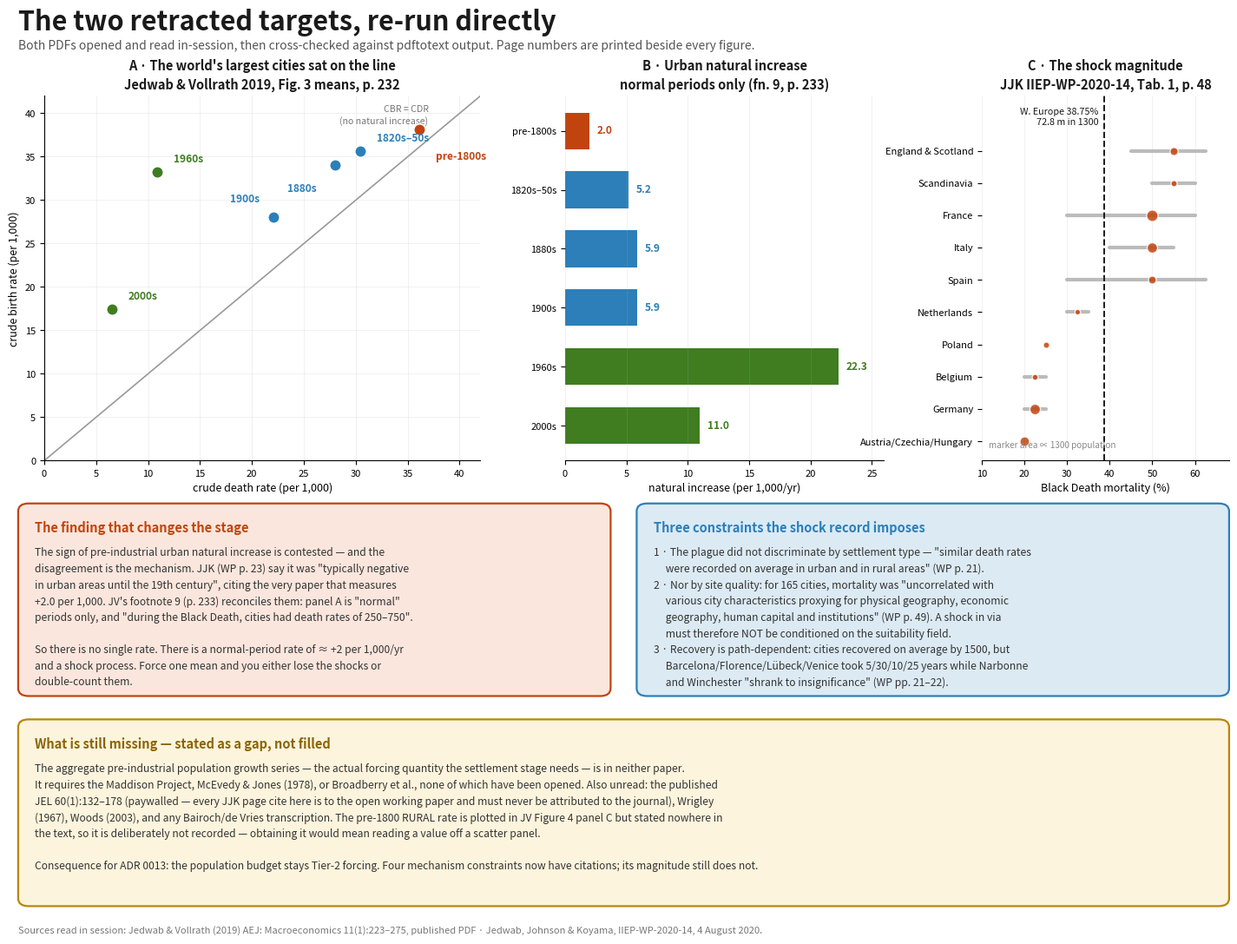

Here is the Python script that generated this plot:
#!/usr/bin/env python3
"""Report panel for the re-run demographic targets.

Every number plotted here was read by hand from a PDF opened in this
session and cross-checked against `pdftotext -layout` output. Sources
and page numbers are printed on the panel. Nothing is via output.
"""

import matplotlib

matplotlib.use("Agg")
import matplotlib.pyplot as plt  # noqa: E402
from matplotlib.patches import FancyBboxPatch  # noqa: E402

INK = "#1a1a1a"
BLUE = "#2c7fb8"
RED = "#c1440e"
FLAG = "#b8860b"

# Jedwab & Vollrath (2019) AEJ:Macro 11(1), Figure 3, p. 232.
# Unweighted means over 392 city-period observations, per 1,000 people.
ERAS = [
    ("pre-1800s", 38, 38.1, 36.1, 2.0),
    ("1820s–50s", 33, 35.6, 30.4, 5.2),
    ("1880s", 69, 34.0, 28.0, 5.9),
    ("1900s", 89, 28.0, 22.1, 5.9),
    ("1960s", 63, 33.2, 10.9, 22.3),
    ("2000s", 100, 17.4, 6.5, 11.0),
]

# JJK, IIEP-WP-2020-14, Table 1, p. 48. mortality %, low, high.
# None = no low/high estimate printed.
PLAGUE = [
    ("England & Scotland", 6.0, 55.0, 45.0, 62.5),
    ("Scandinavia", 1.9, 55.0, 50.0, 60.0),
    ("France", 16.0, 50.0, 30.0, 60.0),
    ("Italy", 12.5, 50.0, 40.0, 55.0),
    ("Spain", 5.5, 50.0, 30.0, 62.5),
    ("Netherlands", 0.8, 32.5, 30.0, 35.0),
    ("Poland", 2.0, 25.0, None, None),
    ("Belgium", 1.4, 22.5, 20.0, 25.0),
    ("Germany", 13.0, 22.5, 20.0, 25.0),
    ("Austria/Czechia/Hungary", 10.0, 20.0, 15.0, None),
]
WEUR_POP, WEUR_MORT, LOC274 = 72.8, 38.75, 38.90


def main(out):
    fig = plt.figure(figsize=(15.0, 11.2), dpi=150)
    fig.patch.set_facecolor("white")

    fig.text(0.035, 0.965, "The two retracted targets, re-run directly",
             fontsize=22, color=INK, fontweight="bold", va="top")
    fig.text(0.035, 0.933,
             "Both PDFs opened and read in-session, then cross-checked against pdftotext output. "
             "Page numbers are printed beside every figure.",
             fontsize=10, color="#555", va="top")

    # ---------- Panel A: the 45-degree line ---------------------------
    axa = fig.add_axes([0.055, 0.500, 0.335, 0.375])
    lim = (0, 42)
    axa.plot(lim, lim, color="#999", lw=1.2, zorder=1)
    axa.text(37, 38.6, "CBR = CDR\n(no natural increase)", fontsize=7.6,
             color="#777", ha="right", va="bottom", linespacing=1.3)
    for i, (name, n, cbr, cdr, crni) in enumerate(ERAS):
        col = RED if i == 0 else (BLUE if i < 4 else "#3f7d20")
        axa.scatter([cdr], [cbr], s=95, color=col, zorder=3,
                    edgecolor="white", linewidth=1.2)
        dx, dy = (1.6, 1.2)
        if name == "pre-1800s":
            dx, dy = 1.6, -3.4
        elif name == "1880s":
            dx, dy = -1.8, -3.0
        elif name == "1900s":
            dx, dy = -1.4, 1.8
        axa.annotate(name, xy=(cdr, cbr), xytext=(cdr + dx, cbr + dy),
                     fontsize=8.6, color=col, fontweight="bold",
                     ha="right" if dx < 0 else "left")
    axa.set_xlim(*lim)
    axa.set_ylim(*lim)
    axa.set_xlabel("crude death rate (per 1,000)", fontsize=9)
    axa.set_ylabel("crude birth rate (per 1,000)", fontsize=9)
    axa.set_title("A · The world's largest cities sat on the line\n"
                  "Jedwab & Vollrath 2019, Fig. 3 means, p. 232",
                  fontsize=10.5, color=INK, fontweight="bold", linespacing=1.4)
    axa.tick_params(labelsize=8)
    axa.grid(alpha=0.18, lw=0.7)
    for s in ("top", "right"):
        axa.spines[s].set_visible(False)

    # ---------- Panel B: CRNI bars ------------------------------------
    axb = fig.add_axes([0.455, 0.500, 0.245, 0.375])
    names = [e[0] for e in ERAS]
    crnis = [e[4] for e in ERAS]
    cols = [RED] + [BLUE] * 3 + ["#3f7d20"] * 2
    axb.barh(range(len(names)), crnis, color=cols, height=0.62)
    for i, v in enumerate(crnis):
        axb.text(v + 0.6, i, f"{v}", fontsize=8.6, va="center",
                 color=cols[i], fontweight="bold")
    axb.set_yticks(range(len(names)))
    axb.set_yticklabels(names, fontsize=8.6)
    axb.invert_yaxis()
    axb.set_xlim(0, 26)
    axb.set_xlabel("natural increase (per 1,000/yr)", fontsize=9)
    axb.set_title("B · Urban natural increase\nnormal periods only (fn. 9, p. 233)",
                  fontsize=10.5, color=INK, fontweight="bold", linespacing=1.4)
    axb.tick_params(labelsize=8)
    axb.grid(axis="x", alpha=0.18, lw=0.7)
    for s in ("top", "right", "left"):
        axb.spines[s].set_visible(False)

    # ---------- Panel C: plague mortality -----------------------------
    axc = fig.add_axes([0.775, 0.500, 0.190, 0.375])
    ys = range(len(PLAGUE))
    for i, (name, pop, m, lo, hi) in enumerate(PLAGUE):
        if lo is not None and hi is not None:
            axc.plot([lo, hi], [i, i], color="#bbb", lw=3.0, solid_capstyle="round",
                     zorder=1)
        axc.scatter([m], [i], s=18 + pop * 4.5, color=RED, alpha=0.85,
                    zorder=3, edgecolor="white", linewidth=1.0)
    axc.axvline(WEUR_MORT, color=INK, ls="--", lw=1.4, zorder=2)
    axc.text(WEUR_MORT - 1.4, -1.05,
             f"W. Europe {WEUR_MORT}%\n72.8 m in 1300",
             fontsize=7.8, color=INK, va="center", ha="right",
             linespacing=1.35)
    axc.set_yticks(list(ys))
    axc.set_yticklabels([p[0] for p in PLAGUE], fontsize=8.0)
    axc.set_ylim(len(PLAGUE) - 0.4, -1.7)
    axc.set_xlim(10, 68)
    axc.set_xlabel("Black Death mortality (%)", fontsize=9)
    axc.set_title("C · The shock magnitude\nJJK IIEP-WP-2020-14, Tab. 1, p. 48",
                  fontsize=10.5, color=INK, fontweight="bold", linespacing=1.4)
    axc.tick_params(labelsize=8)
    axc.grid(axis="x", alpha=0.18, lw=0.7)
    for s in ("top", "right", "left"):
        axc.spines[s].set_visible(False)
    axc.text(0.03, 0.035, "marker area ∝ 1300 population",
             transform=axc.transAxes, fontsize=7.2, color="#888", ha="left")

    # ---------- the findings ------------------------------------------
    def note(x, y, w, h, edge, fill, title, body, tcol=None):
        fig.patches.append(FancyBboxPatch(
            (x, y), w, h, boxstyle="round,pad=0,rounding_size=0.008",
            linewidth=1.6, edgecolor=edge, facecolor=fill,
            transform=fig.transFigure, zorder=1))
        fig.text(x + 0.013, y + h - 0.018, title, fontsize=10.5,
                 color=tcol or edge, fontweight="bold", va="top")
        fig.text(x + 0.013, y + h - 0.045, body, fontsize=8.7,
                 color="#333", va="top", linespacing=1.55)

    note(0.035, 0.258, 0.455, 0.198, RED, "#fbe6dd",
         "The finding that changes the stage",
         "The sign of pre-industrial urban natural increase is contested — and the\n"
         "disagreement is the mechanism. JJK (WP p. 23) say it was \"typically negative\n"
         "in urban areas until the 19th century\", citing the very paper that measures\n"
         "+2.0 per 1,000. JV's footnote 9 (p. 233) reconciles them: panel A is \"normal\"\n"
         "periods only, and \"during the Black Death, cities had death rates of 250–750\".\n\n"
         "So there is no single rate. There is a normal-period rate of ≈ +2 per 1,000/yr\n"
         "and a shock process. Force one mean and you either lose the shocks or\n"
         "double-count them.")

    note(0.510, 0.258, 0.455, 0.198, BLUE, "#dceaf4",
         "Three constraints the shock record imposes",
         "1 · The plague did not discriminate by settlement type — \"similar death rates\n"
         "     were recorded on average in urban and in rural areas\" (WP p. 21).\n"
         "2 · Nor by site quality: for 165 cities, mortality was \"uncorrelated with\n"
         "     various city characteristics proxying for physical geography, economic\n"
         "     geography, human capital and institutions\" (WP p. 49). A shock in via\n"
         "     must therefore NOT be conditioned on the suitability field.\n"
         "3 · Recovery is path-dependent: cities recovered on average by 1500, but\n"
         "     Barcelona/Florence/Lübeck/Venice took 5/30/10/25 years while Narbonne\n"
         "     and Winchester \"shrank to insignificance\" (WP pp. 21–22).")

    note(0.035, 0.042, 0.930, 0.192, FLAG, "#fdf4dd",
         "What is still missing — stated as a gap, not filled",
         "The aggregate pre-industrial population growth series — the actual forcing quantity the settlement stage needs — is in neither paper.\n"
         "It requires the Maddison Project, McEvedy & Jones (1978), or Broadberry et al., none of which have been opened. Also unread: the published\n"
         "JEL 60(1):132–178 (paywalled — every JJK page cite here is to the open working paper and must never be attributed to the journal), Wrigley\n"
         "(1967), Woods (2003), and any Bairoch/de Vries transcription. The pre-1800 RURAL rate is plotted in JV Figure 4 panel C but stated nowhere in\n"
         "the text, so it is deliberately not recorded — obtaining it would mean reading a value off a scatter panel.\n\n"
         "Consequence for ADR 0013: the population budget stays Tier-2 forcing. Four mechanism constraints now have citations; its magnitude still does not.",
         tcol="#8a6508")

    fig.text(0.035, 0.012,
             "Sources read in session: Jedwab & Vollrath (2019) AEJ: Macroeconomics 11(1):223–275, published PDF · "
             "Jedwab, Johnson & Koyama, IIEP-WP-2020-14, 4 August 2020.",
             fontsize=8.0, color="#777", va="bottom", style="italic")

    fig.savefig(out, facecolor="white")
    print(out)


if __name__ == "__main__":
    import sys

    main(sys.argv[1] if len(sys.argv) > 1 else "demog_panel.png")
